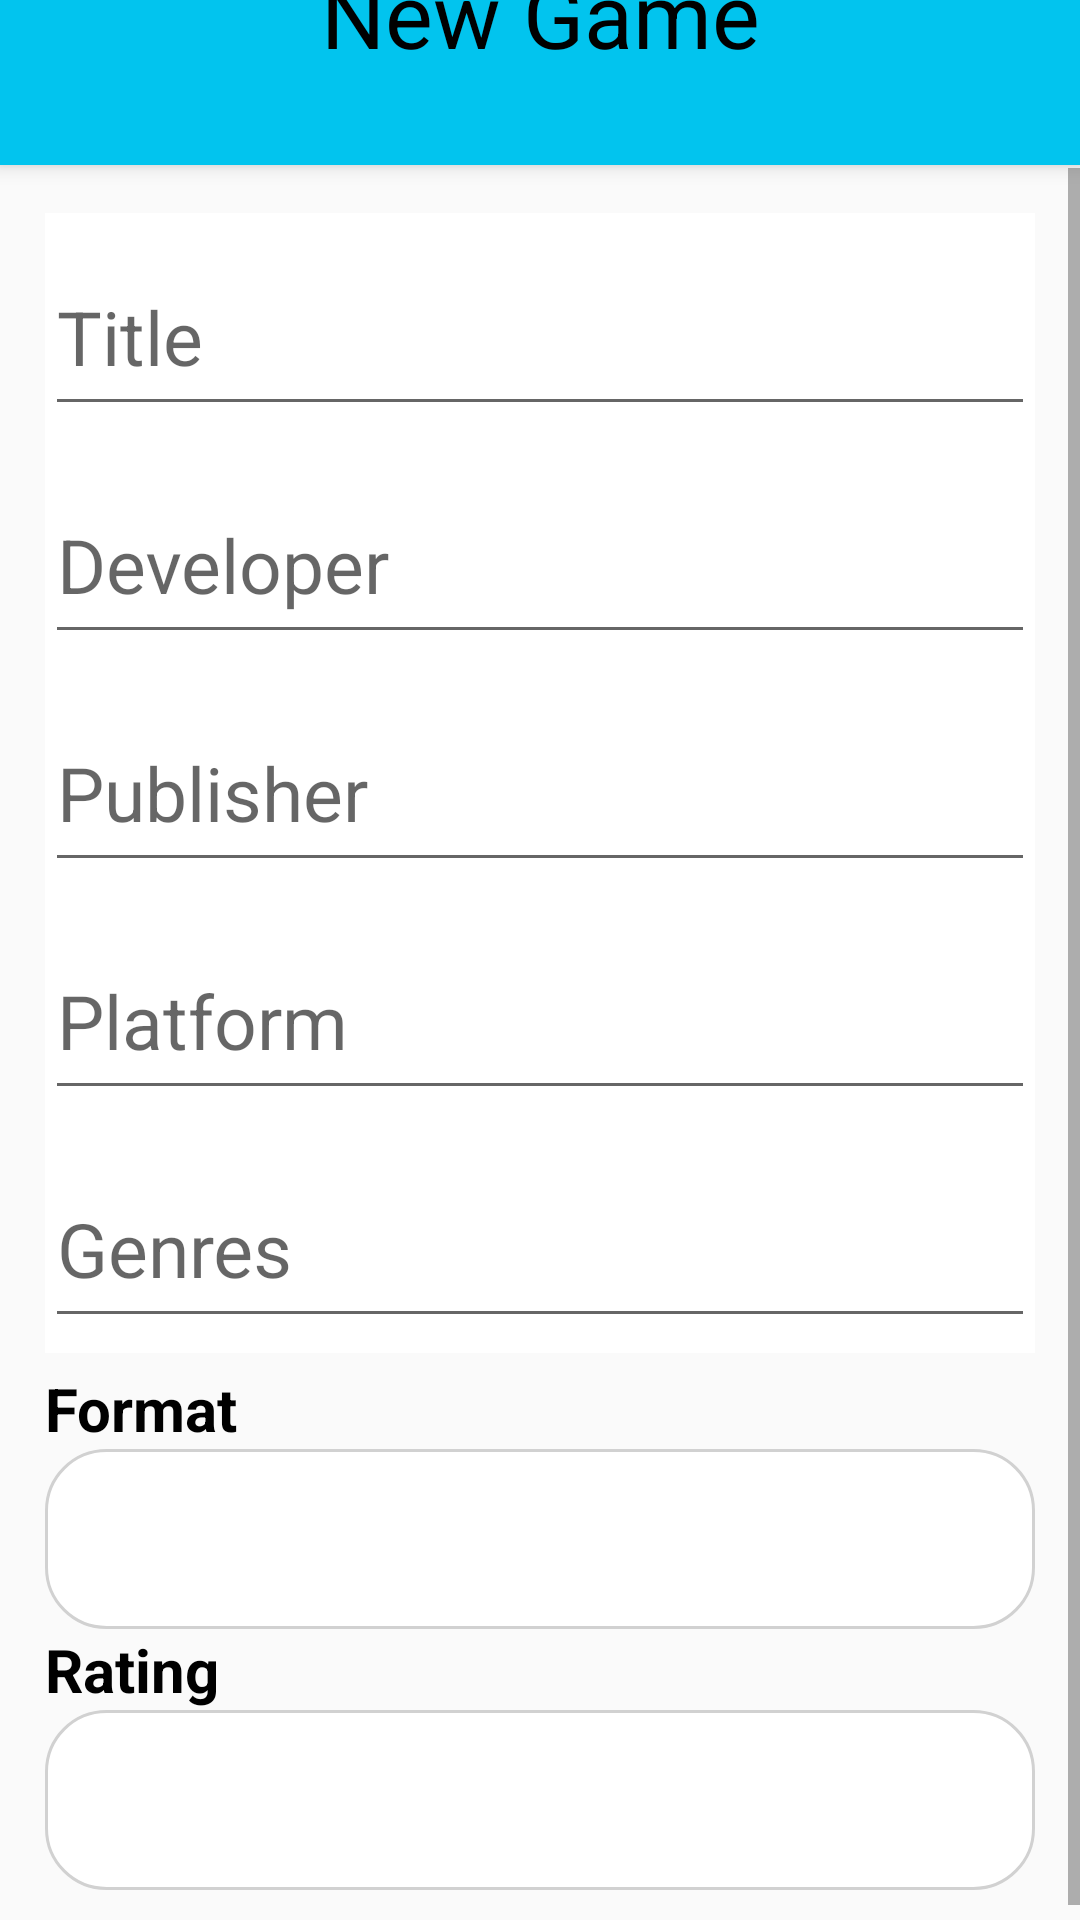

This screen was rendered from an Android layout file. Write that file and the resources it references.
<!-- AndroidManifest.xml: application theme Base.Theme.BacklogTracker -->
<!-- res/layout/fragment_manual_create.xml -->
<?xml version="1.0" encoding="utf-8"?>
<androidx.coordinatorlayout.widget.CoordinatorLayout xmlns:android="http://schemas.android.com/apk/res/android"
    xmlns:app="http://schemas.android.com/apk/res-auto"
    xmlns:tools="http://schemas.android.com/tools"
    android:layout_width="match_parent"
    android:layout_height="match_parent"
    android:fitsSystemWindows="true">

    <com.google.android.material.appbar.AppBarLayout
        android:layout_width="match_parent"
        android:layout_height="55dp"
        android:fitsSystemWindows="true"
        android:theme="@style/ThemeOverlay.AppCompat.ActionBar">

        <androidx.appcompat.widget.Toolbar
            android:id="@+id/new_game_toolbar"
            android:layout_width="match_parent"
            android:layout_height="65dp"
            android:translationY="-25dp"
            app:titleTextColor="@color/black">
            <TextView
                style="@style/FragmentTitle"
                android:text="@string/new_game"
                android:translationY="-3dp"
                android:id="@+id/manual_create_title" />

        </androidx.appcompat.widget.Toolbar>
    </com.google.android.material.appbar.AppBarLayout>

    <ScrollView
        android:layout_width="match_parent"
        android:layout_height="match_parent"
        android:layout_marginTop="?attr/actionBarSize"
        android:fillViewport="true">

        <LinearLayout
            android:layout_width="match_parent"
            android:layout_height="wrap_content"
            android:padding="15dp"
            android:orientation="vertical">
            <com.google.android.material.textfield.TextInputLayout
                android:layout_width="match_parent"
                android:layout_height="wrap_content"
                android:background="@color/white"
                android:paddingTop="0dp"
                android:paddingBottom="5dp">

                <com.google.android.material.textfield.TextInputEditText
                    android:id="@+id/new_title"
                    android:layout_width="wrap_content"
                    android:minWidth="400dp"
                    android:maxWidth="500dp"
                    android:layout_height="60dp"
                    android:hint="@string/title"
                    android:textColor="@color/black"
                    android:textSize="25sp" />

            </com.google.android.material.textfield.TextInputLayout>

            <com.google.android.material.textfield.TextInputLayout
                android:layout_width="match_parent"
                android:layout_height="wrap_content"
                android:background="@color/white">

                <com.google.android.material.textfield.TextInputEditText
                    android:layout_width="wrap_content"
                    android:minWidth="400dp"
                    android:maxWidth="500dp"
                    android:layout_height="60dp"
                    android:textSize="25sp"
                    android:textColor="@color/black"
                    android:id="@+id/new_developer"
                    android:hint="@string/developer"/>

            </com.google.android.material.textfield.TextInputLayout>

            <com.google.android.material.textfield.TextInputLayout
                android:layout_width="match_parent"
                android:layout_height="wrap_content"
                android:background="@color/white"
                android:paddingTop="5dp"
                android:paddingBottom="5dp">

                <com.google.android.material.textfield.TextInputEditText
                    android:layout_width="wrap_content"
                    android:minWidth="400dp"
                    android:maxWidth="500dp"
                    android:textSize="25sp"
                    android:layout_height="60dp"
                    android:textColor="@color/black"
                    android:id="@+id/new_publisher"
                    android:hint="@string/publisher"/>

            </com.google.android.material.textfield.TextInputLayout>

            <com.google.android.material.textfield.TextInputLayout
                android:layout_width="match_parent"
                android:layout_height="wrap_content"
                android:background="@color/white">

                <com.google.android.material.textfield.TextInputEditText
                    android:layout_width="wrap_content"
                    android:minWidth="400dp"
                    android:maxWidth="500dp"
                    android:textSize="25sp"
                    android:layout_height="60dp"
                    android:textColor="@color/black"
                    android:id="@+id/new_platform"
                    android:hint="@string/platform"/>

            </com.google.android.material.textfield.TextInputLayout>

            <com.google.android.material.textfield.TextInputLayout
                android:layout_width="match_parent"
                android:layout_height="wrap_content"
                android:paddingTop="5dp"
                android:paddingBottom="5dp"
                android:background="@color/white">

                <com.google.android.material.textfield.TextInputEditText
                    android:layout_width="wrap_content"
                    android:minWidth="400dp"
                    android:maxWidth="500dp"
                    android:layout_height="60dp"
                    android:textSize="25sp"
                    android:textColor="@color/black"
                    android:id="@+id/new_genres"
                    android:hint="@string/generes"/>

            </com.google.android.material.textfield.TextInputLayout>

            <TextView
                style="@style/FieldHeader"
                android:paddingTop="5dp"
                android:paddingBottom="0dp"
                android:text="@string/format"/>

            <Spinner
                android:id="@+id/new_format"
                style="@style/SpinnerTheme"/>

            <TextView
                style="@style/FieldHeader"
                android:text="@string/rating"/>
            <Spinner
                android:id="@+id/new_rating"
                style="@style/SpinnerTheme"/>
        </LinearLayout>


    </ScrollView>
</androidx.coordinatorlayout.widget.CoordinatorLayout>
<!-- resources referenced by this layout -->
<resources>
  <color name="black">#FF000000</color>
  <color name="white">#FFFFFFFF</color>
  <string name="developer">Developer</string>
  <string name="format">Format</string>
  <string name="generes">Genres</string>
  <string name="new_game">New Game</string>
  <string name="platform">Platform</string>
  <string name="publisher">Publisher</string>
  <string name="rating">Rating</string>
  <string name="title">Title</string>
  <style name="FieldHeader">
          <item name="android:textSize">20sp</item>
          <item name="android:textColor">@color/black</item>
          <item name="android:layout_width">wrap_content</item>
          <item name="android:layout_height">wrap_content</item>
          <item name="android:textStyle">bold</item>
      </style>
  <style name="FragmentTitle">
          <item name="android:layout_width">wrap_content</item>
          <item name="android:layout_height">wrap_content</item>
          <item name="android:textAppearance">@style/TextAppearance.AppCompat.Headline</item>
          <item name="android:layout_gravity">center</item>
          <item name="android:textColor">@color/black</item>
          <item name="android:textSize">30sp</item>
      </style>
  <style name="SpinnerTheme" parent="Base.Theme.BacklogTracker">
          <item name="android:background">@drawable/spinner_style</item>
          <item name="android:layout_width">match_parent</item>
          <item name="android:layout_height">60dp</item>
          <item name="android:spinnerMode">dropdown</item>
      </style>
  <style name="Base.Theme.BacklogTracker" parent="Theme.AppCompat.DayNight.NoActionBar">
          
          <item name="colorPrimary">@color/primary_light_color</item>
          <item name="colorSecondary">@color/primary_light_color</item>
          <item name="toolbarStyle">@style/AppTheme.Toolbar</item>
      </style>
  <!-- drawable spinner_style (drawable) -->
  <?xml version="1.0" encoding="utf-8"?>
  <shape xmlns:android="http://schemas.android.com/apk/res/android">
      <corners android:radius="20dp" />
      <solid android:color="#fff" />
      <stroke android:width="1dp" android:color="#d1d1d1"/>
  </shape>
  <color name="primary_light_color">#02C4EE</color>
  <style name="AppTheme.Toolbar" parent="Widget.AppCompat.Toolbar">
          <item name="android:translateY">-20000</item>
      </style>
</resources>
